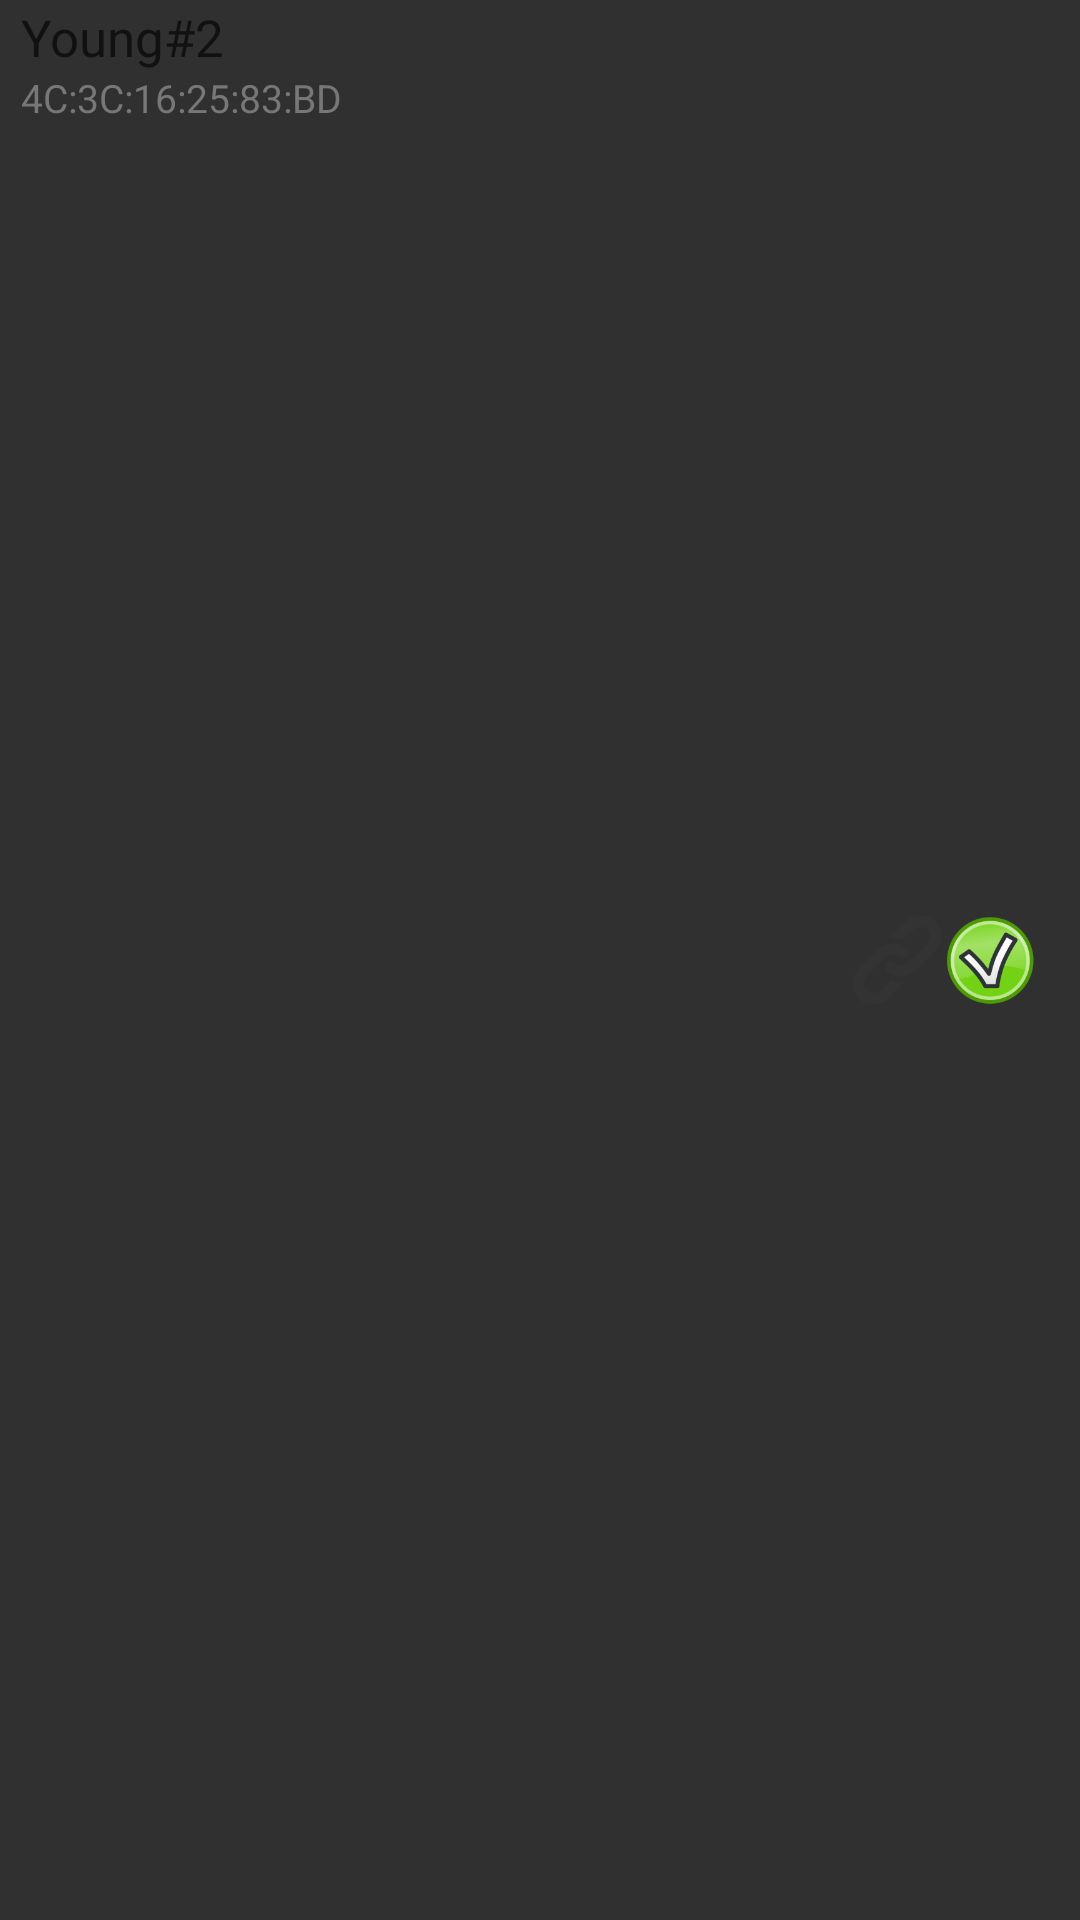

Write the Android layout XML for this screen, with the resource values it uses.
<!-- AndroidManifest.xml: application theme AppTheme -->
<!-- res/layout/bt_row.xml -->
<TableLayout xmlns:android="http://schemas.android.com/apk/res/android"
    android:layout_width="fill_parent"
    android:layout_height="wrap_content"

    android:stretchColumns="0,1,2"
    android:paddingTop="0dip" android:layout_gravity="top"
    >
    <TableRow>

        <RelativeLayout xmlns:android="http://schemas.android.com/apk/res/android"
            xmlns:tools="http://schemas.android.com/tools"
            android:layout_width="match_parent"
            android:layout_height="wrap_content"
            android:paddingLeft="7dp"
            android:paddingStart="7dp"
            android:paddingRight="15dp"
            android:paddingEnd="15dp"
            android:paddingTop="1dp"
            android:paddingBottom="1dp"
            android:id="@+id/relativeLayout"
            >
            <TextView
                android:layout_width="wrap_content"
                android:layout_height="wrap_content"
                android:text="Young#2"
                android:id="@+id/nameTextView"
                android:textColor="#111"
                android:textSize="17sp"
                />
            <TextView
                android:layout_width="wrap_content"
                android:layout_height="wrap_content"
                android:text="4C:3C:16:25:83:BD"
                android:id="@+id/addressTextView"
                android:layout_below="@+id/nameTextView"
                android:layout_alignParentLeft="true"
                android:layout_alignParentStart="true"
                android:textColor="#777"
                android:textSize="13sp" />



                <ImageView
                    android:layout_height="match_parent"
                    android:layout_width="30dp"
                    android:scaleType="centerInside"
                    android:src="@drawable/available"
                    android:contentDescription="Available device"
                    android:id="@+id/availableImageView"
                    android:layout_alignParentRight="true"
                    android:layout_alignParentEnd="true" />
                <ImageView
                    android:layout_height="match_parent"
                    android:layout_width="30dp"
                    android:scaleType="centerInside"
                    android:src="@drawable/paired"
                    android:contentDescription="Paired device"
                    android:id="@+id/pairedImageView"
                    android:layout_alignParentRight="true"
                    android:layout_alignParentEnd="true"
                    android:layout_marginRight="31dp"
                    android:layout_marginEnd="31dp"/>

        </RelativeLayout>
    </TableRow>
</TableLayout>
<!-- resources referenced by this layout -->
<resources>
  <!-- drawable available: png bitmap (drawable-xxhdpi, 12845 bytes) -->
  <!-- drawable paired: png bitmap (drawable-xxhdpi, 4354 bytes) -->
  <style name="AppTheme" parent="Base.V21.Theme.AppCompat">
          
  
  
      </style>
</resources>
